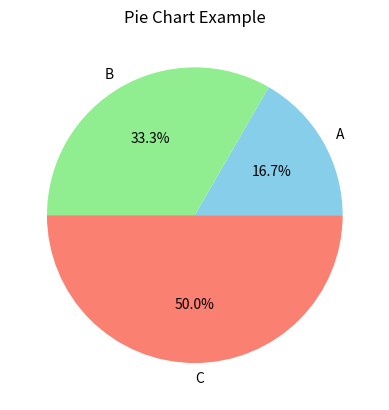

This chart was generated by the following Python code:
import matplotlib.pyplot as plt  

# Data for the pie chart
sizes = [10, 20, 30]  
labels = ['A', 'B', 'C']  

# Create the pie chart
plt.pie(sizes, labels=labels, autopct='%1.1f%%', colors=['skyblue', 'lightgreen', 'salmon'])

# Add a title (optional)
plt.title('Pie Chart Example')  

# Display the pie chart
plt.show()
